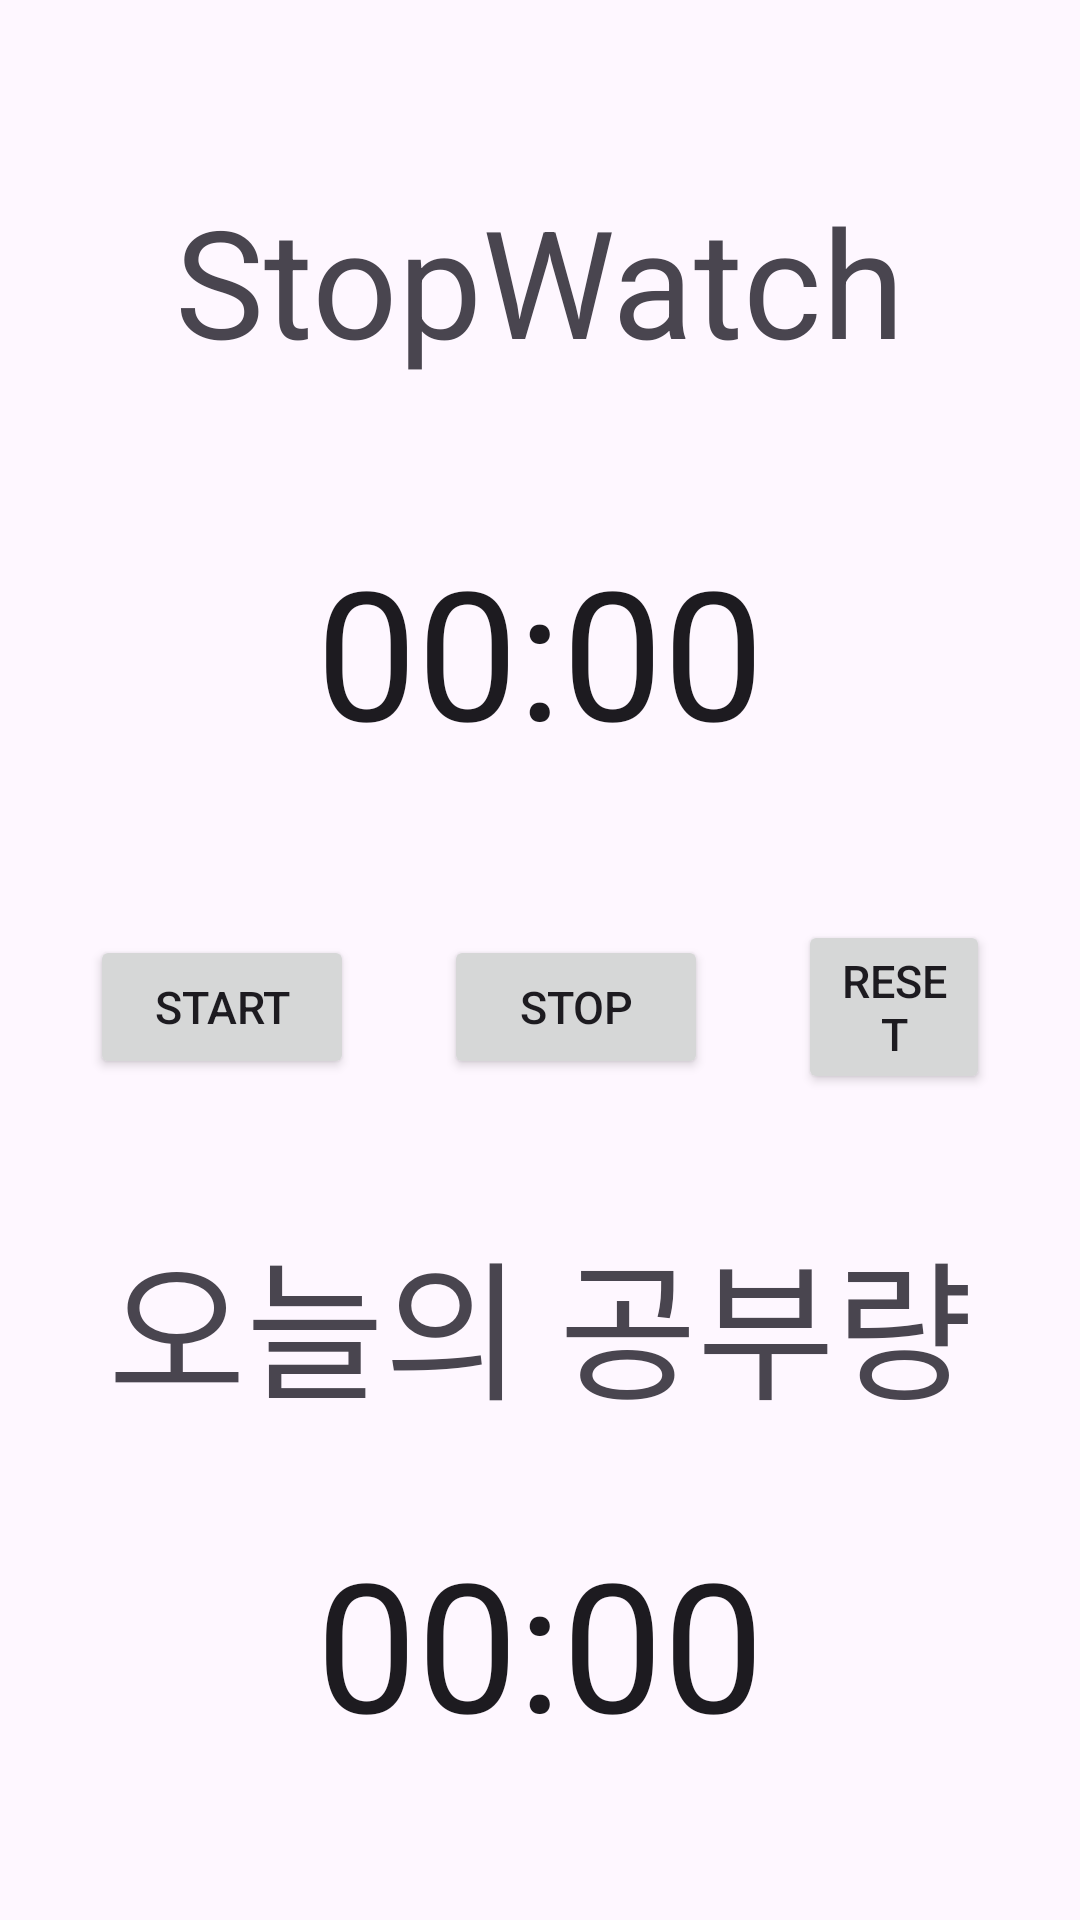

Layout XML and referenced resources for this Android screen:
<!-- AndroidManifest.xml: application theme Theme.MobileTeamProject -->
<!-- res/layout/activity_study_stop_watch.xml -->
<?xml version="1.0" encoding="utf-8"?>
<androidx.drawerlayout.widget.DrawerLayout xmlns:android="http://schemas.android.com/apk/res/android"
    android:id="@+id/drawer"
    android:layout_width="match_parent"
    android:layout_height="match_parent">
    <LinearLayout
        android:layout_width="match_parent"
        android:layout_height="match_parent"
        android:orientation="vertical">

        <TextView
            android:layout_width="match_parent"
            android:layout_height="wrap_content"
            android:textSize="50dp"
            android:text="StopWatch"
            android:gravity="center"
            android:layout_marginTop="60dp"/>

        <Chronometer
            android:id="@+id/stopwatch"
            android:layout_width="match_parent"
            android:layout_height="wrap_content"
            android:gravity="center"
            android:textSize="60dp"
            android:layout_marginTop="50dp"/>
        
        <LinearLayout
            android:layout_width="match_parent"
            android:layout_height="wrap_content"
            android:orientation="horizontal"
            android:layout_marginTop="50dp"
            android:gravity="center">

            <Button
                android:id="@+id/startBtn"
                android:layout_width="wrap_content"
                android:layout_height="wrap_content"
                android:text="Start"
                android:textSize="15dp"
                android:layout_marginHorizontal="30dp"/>
            <Button
                android:id="@+id/stopBtn"
                android:layout_width="wrap_content"
                android:layout_height="wrap_content"
                android:text="Stop"
                android:textSize="15dp"
                />
            <Button
                android:id="@+id/resetBtn"
                android:layout_width="wrap_content"
                android:layout_height="wrap_content"
                android:text="reset"
                android:textSize="15dp"
                android:layout_marginHorizontal="30dp"/>
        </LinearLayout>
        <TextView
            android:layout_width="match_parent"
            android:layout_height="wrap_content"
            android:textSize="50dp"
            android:text="오늘의 공부량"
            android:gravity="center"
            android:layout_marginTop="40dp"/>

        <Chronometer
            android:id="@+id/resultTime"
            android:layout_width="match_parent"
            android:layout_height="wrap_content"
            android:gravity="center"
            android:textSize="60dp"
            android:layout_marginTop="30dp"/>
    </LinearLayout>

</androidx.drawerlayout.widget.DrawerLayout>
<!-- resources referenced by this layout -->
<resources>
  <style name="Theme.MobileTeamProject" parent="Base.Theme.MobileTeamProject" />
  <style name="Base.Theme.MobileTeamProject" parent="Theme.Material3.DayNight">
          
           <item name="colorPrimary">@color/main</item>
      </style>
  <color name="main">#32D2CA</color>
</resources>
